Run: headless pygame with SDL's dummy video driver; simulated clock (each Clock.tick advances the game by its frame time, no real sleeping); random seed 0; keys injected as events and as key.get_pressed() state; no mouse input.
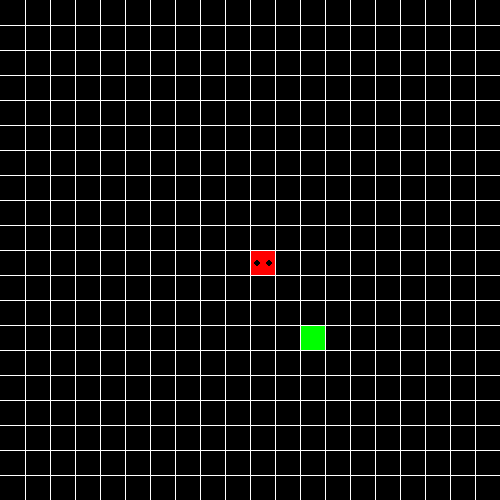
Frame 1 of 4 · flips 1–60 · no input
Frame 2 of 4 · flips 61–180 · tapped SPACE, RETURN · held RIGHT (→), D · screen unchanged from frame 1, image omitted
Frame 3 of 4 · flips 181–300 · held DOWN (↓), S · screen unchanged from frame 2, image omitted
Frame 4 of 4 · flips 301–420 · held LEFT (←), A, UP (↑), W · screen unchanged from frame 3, image omitted

The pygame program that drew these frames:

import random

import pygame


class Game:
    def __init__(self):
        pass


class Cell:
    def __init__(self, i, j):
        self.i = i
        self.j = j

    def __eq__(self, cell):
        return self.i == cell.i and self.j == cell.j

    def __hash__(self):
        return hash((self.i, self.j))

class Point:
    def __init__(self, x, y):
        self.x = x
        self.y = y

    def __eq__(self, point):
        return self.x == point.x and self.y == point.y

    def __hash__(self):
        return hash((self.x, self.y))


class Vector:
    def __init__(self, i, j):
        self.i = i
        self.j = j

    def __eq__(self, vector):
        return self.i == vector.i and self.j == vector.j

    def __hash__(self):
        return hash((self.i, self.j))

class Cube:
    def __init__(self, position, direction=Vector(0, 1), color=(255, 0, 0)):
        self.position = position
        self.direction = direction
        self.color = color

    def move(self, direction):
        self.direction = direction
        self.position = Cell(self.position.i + self.direction.i, self.position.j + self.direction.j)

    def draw(self, eyes=False):
        i_position = self.position.i
        j_position = self.position.j
        rect = (i_position * cell_width + 1, j_position * cell_width + 1, cell_width - 1, cell_width - 1)
        pygame.draw.rect(window, self.color, rect)
        if eyes:
            half_cell_width = cell_width // 2
            cube_center = Point(
                i_position * cell_width + 1 + half_cell_width,
                j_position * cell_width + 1 + half_cell_width
            )
            radius = 3
            left_eye_middle = Point(cube_center.x - 6, cube_center.y)
            right_eye_middle = Point(cube_center.x + 6, cube_center.y)
            pygame.draw.circle(window, (0, 0, 0), (left_eye_middle.x, left_eye_middle.y), radius)
            pygame.draw.circle(window, (0, 0, 0), (right_eye_middle.x, right_eye_middle.y), radius)


class Snake:

    def __init__(self, color, position):
        self.body = []
        self.turns = {}
        self.color = color
        self.position = position
        self.head = Cube(position)
        self.body.append(self.head)
        self.direction = Vector(1, 0)

    def add_cube(self):
        tail = self.body[-1]
        tail_direction = tail.direction

        if tail_direction.i == 1 and tail_direction.j == 0:
            self.create_new_tail_cube(tail.position.i - 1, tail.position.j)
        elif tail_direction.i == -1 and tail_direction.j == 0:
            self.create_new_tail_cube(tail.position.i + 1, tail.position.j)
        elif tail_direction.i == 0 and tail_direction.j == 1:
            self.create_new_tail_cube(tail.position.i, tail.position.j - 1)
        elif tail_direction.i == 0 and tail_direction.j == -1:
            self.create_new_tail_cube(tail.position.i, tail.position.j + 1)

    def create_new_tail_cube(self, i_grid_position, j_grid_position):
        self.body.append(Cube(Cell(i_grid_position, j_grid_position), self.body[-1].direction))

    def move(self):
        first_cell = 0
        last_cell = cells - 1

        for event in pygame.event.get():
            if event.type == pygame.QUIT:
                pygame.quit()

            keys = pygame.key.get_pressed()
            for key in keys:
                if keys[pygame.K_LEFT]:
                    self.update_direction(Vector(-1, 0))
                elif keys[pygame.K_RIGHT]:
                    self.update_direction(Vector(1, 0))
                elif keys[pygame.K_UP]:
                    self.update_direction(Vector(0, -1))
                elif keys[pygame.K_DOWN]:
                    self.update_direction(Vector(0, 1))

        for index, cube in enumerate(self.body):
            position = cube.position
            if position in self.turns:
                turn = self.turns[position]
                cube.move(turn)
                self.remove_tail_from_turns(index, position)
            else:
                if cube.direction.i == -1 and cube.position.i == first_cell:
                    cube.position = Cell(last_cell, cube.position.j)
                elif cube.direction.i == 1 and cube.position.i == last_cell:
                    cube.position = Cell(first_cell, cube.position.j)
                elif cube.direction.j == -1 and cube.position.j == first_cell:
                    cube.position = Cell(cube.position.i, last_cell)
                elif cube.direction.j == 1 and cube.position.j == last_cell:
                    cube.position = Cell(cube.position.i, first_cell)
                else:
                    cube.move(cube.direction)

    def draw(self):
        for index, cube in enumerate(self.body):
            if index == 0:
                cube.draw(True)
            else:
                cube.draw()

    def remove_tail_from_turns(self, index, position):
        if index == len(self.body) - 1:
            self.turns.pop(position)

    def update_direction(self, direction):
        self.direction = direction
        self.turns[self.head.position] = self.direction


def main():
    global width, cells, cell_width, window, python, food
    width = 500
    cells = 20
    cell_width = width // cells
    window = pygame.display.set_mode((width, width))
    python = Snake((255, 0, 0), Cell(10, 10))
    food = create_food()
    flag = True
    clock = pygame.time.Clock()
    while flag:
        pygame.time.delay(50)
        clock.tick(10)
        python.move()
        if python.body[0].position.i == food.position.i and python.body[0].position.j == food.position.j:
            python.add_cube()
            food = create_food()
        redraw_window()


def create_food():
    return Cube(create_random_food_position(), color=(0, 255, 0))


def redraw_window():
    window.fill((0, 0, 0))
    python.draw()
    food.draw()
    draw_grid()
    pygame.display.update()


def draw_grid():
    x = 0
    y = 0
    for i in range(cells):
        x = x + cell_width
        y = y + cell_width
        pygame.draw.line(window, (255, 255, 255), (0, y), (width, y))
        pygame.draw.line(window, (255, 255, 255), (x, 0), (x, width))


def create_random_food_position():
    snake_body_cubes = python.body

    while True:
        i_food_position = random.randrange(cells)
        j_food_position = random.randrange(cells)
        if len(list(
                filter(lambda cube: is_food_on_body_cube(cube, i_food_position, j_food_position),
                       snake_body_cubes))) > 0:
            continue
        else:
            break

    return Cell(i_food_position, j_food_position)


def is_food_on_body_cube(cube, i_food_position, j_food_position):
    return cube.position.i == i_food_position and cube.position.j == j_food_position


main()
